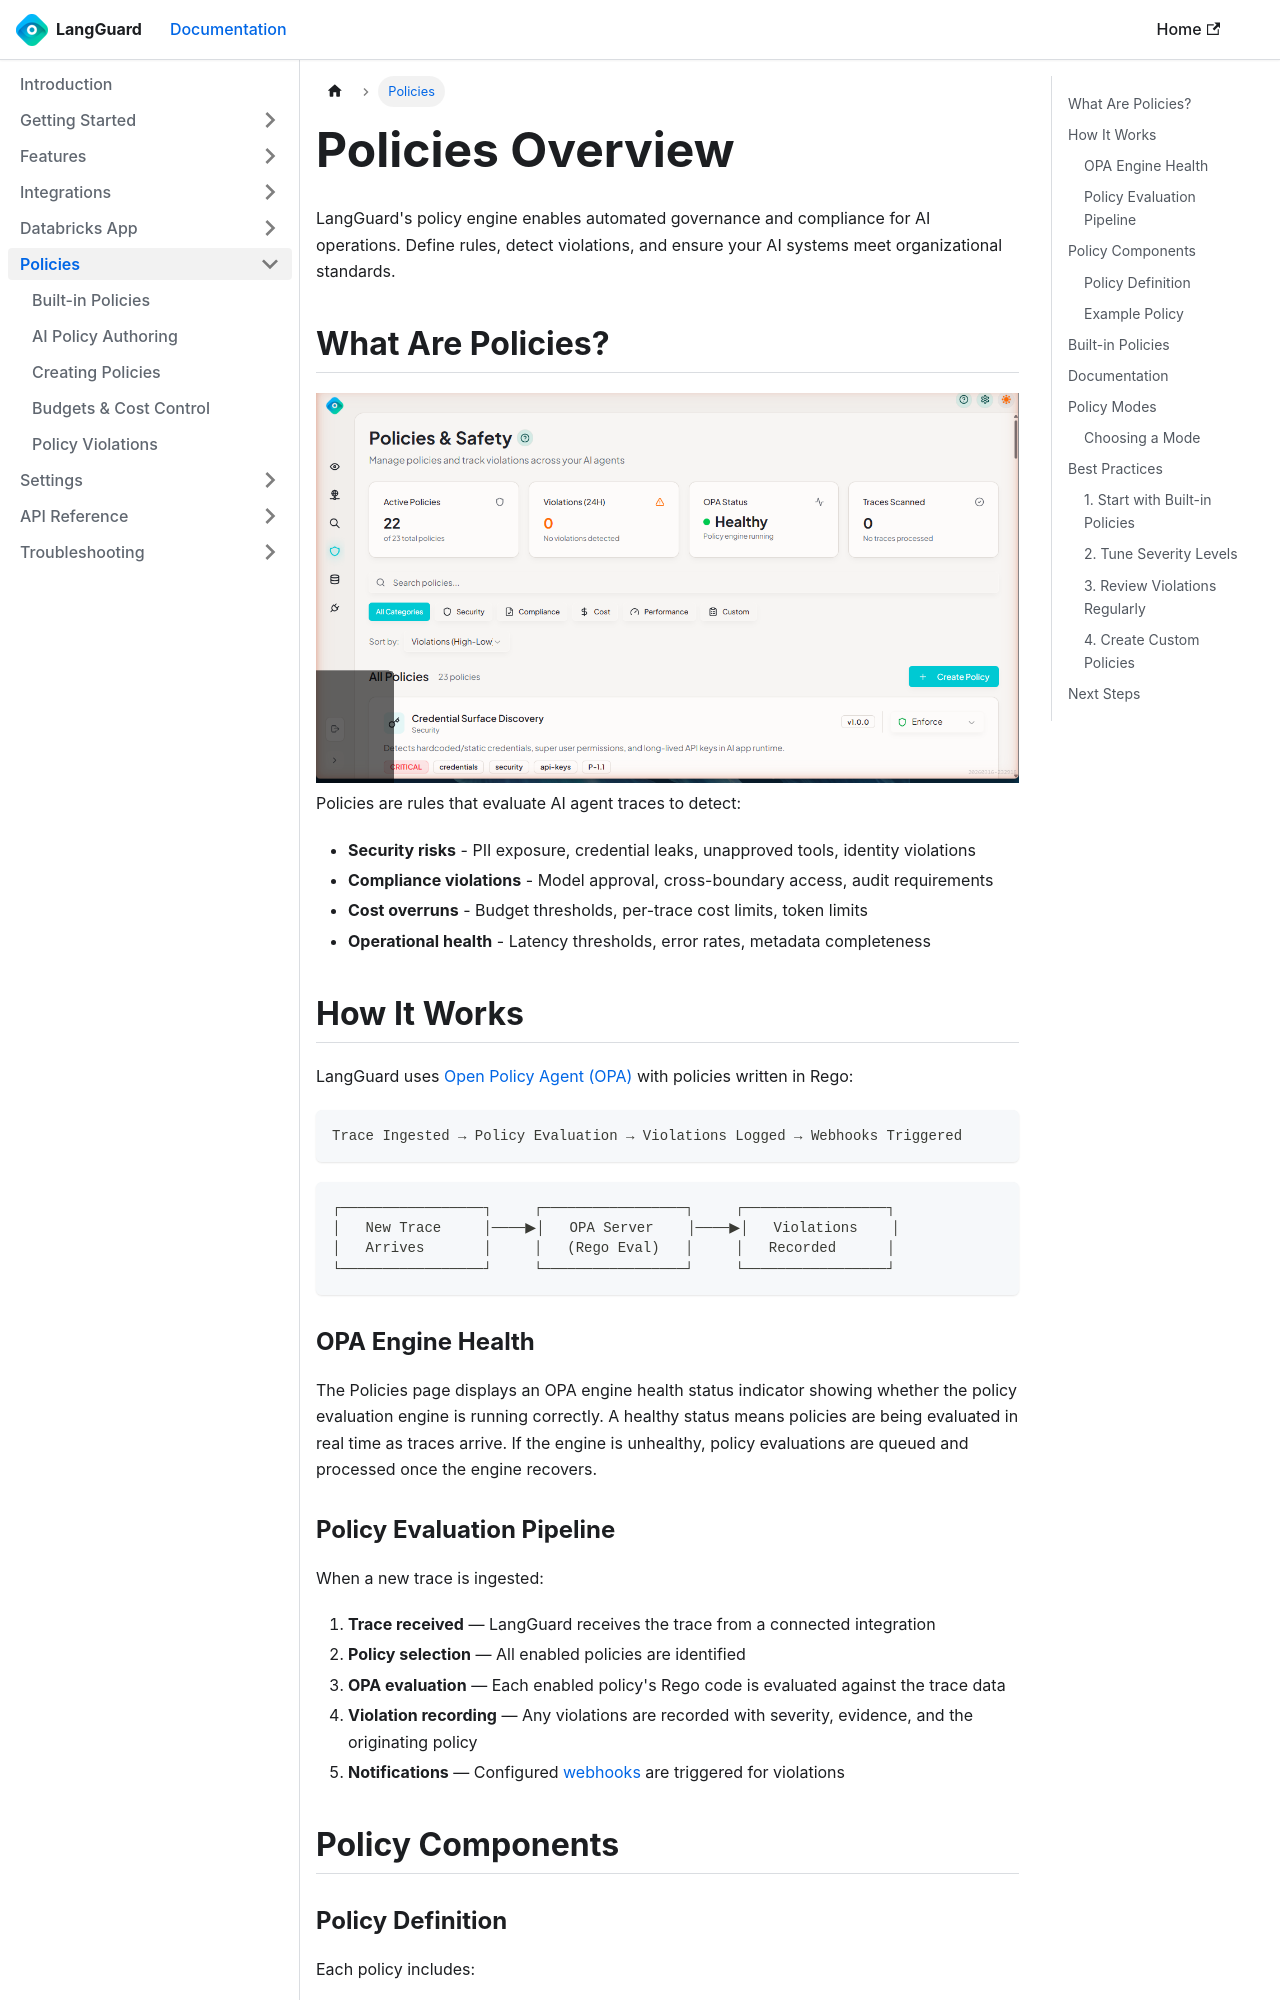

repository: LangGuard-AI/documentation · page: policies/index.html · generator: docusaurus

---
sidebar_position: 1
title: Policies Overview
description: AI governance and policy enforcement in LangGuard
---

import ThemedImage from '@theme/ThemedImage';

# Policies Overview

LangGuard's policy engine enables automated governance and compliance for AI operations. Define rules, detect violations, and ensure your AI systems meet organizational standards.

## What Are Policies?

<ThemedImage
  alt="Policies Dashboard"
  sources={{
    light: '/img/policies-dashboard-light.png',
    dark: '/img/policies-dashboard.png',
  }}
/>

Policies are rules that evaluate AI agent traces to detect:

- **Security risks** - PII exposure, credential leaks, unapproved tools, identity violations
- **Compliance violations** - Model approval, cross-boundary access, audit requirements
- **Cost overruns** - Budget thresholds, per-trace cost limits, token limits
- **Operational health** - Latency thresholds, error rates, metadata completeness

## How It Works

LangGuard uses [Open Policy Agent (OPA)](https://www.openpolicyagent.org/) with policies written in Rego:

```
Trace Ingested → Policy Evaluation → Violations Logged → Webhooks Triggered
```

```
┌─────────────────┐     ┌─────────────────┐     ┌─────────────────┐
│   New Trace     │────▶│   OPA Server    │────▶│   Violations    │
│   Arrives       │     │   (Rego Eval)   │     │   Recorded      │
└─────────────────┘     └─────────────────┘     └─────────────────┘
```

### OPA Engine Health

The Policies page displays an OPA engine health status indicator showing whether the policy evaluation engine is running correctly. A healthy status means policies are being evaluated in real time as traces arrive. If the engine is unhealthy, policy evaluations are queued and processed once the engine recovers.

### Policy Evaluation Pipeline

When a new trace is ingested:

1. **Trace received** — LangGuard receives the trace from a connected integration
2. **Policy selection** — All enabled policies are identified
3. **OPA evaluation** — Each enabled policy's Rego code is evaluated against the trace data
4. **Violation recording** — Any violations are recorded with severity, evidence, and the originating policy
5. **Notifications** — Configured [webhooks](/settings/webhooks) are triggered for violations

## Policy Components
